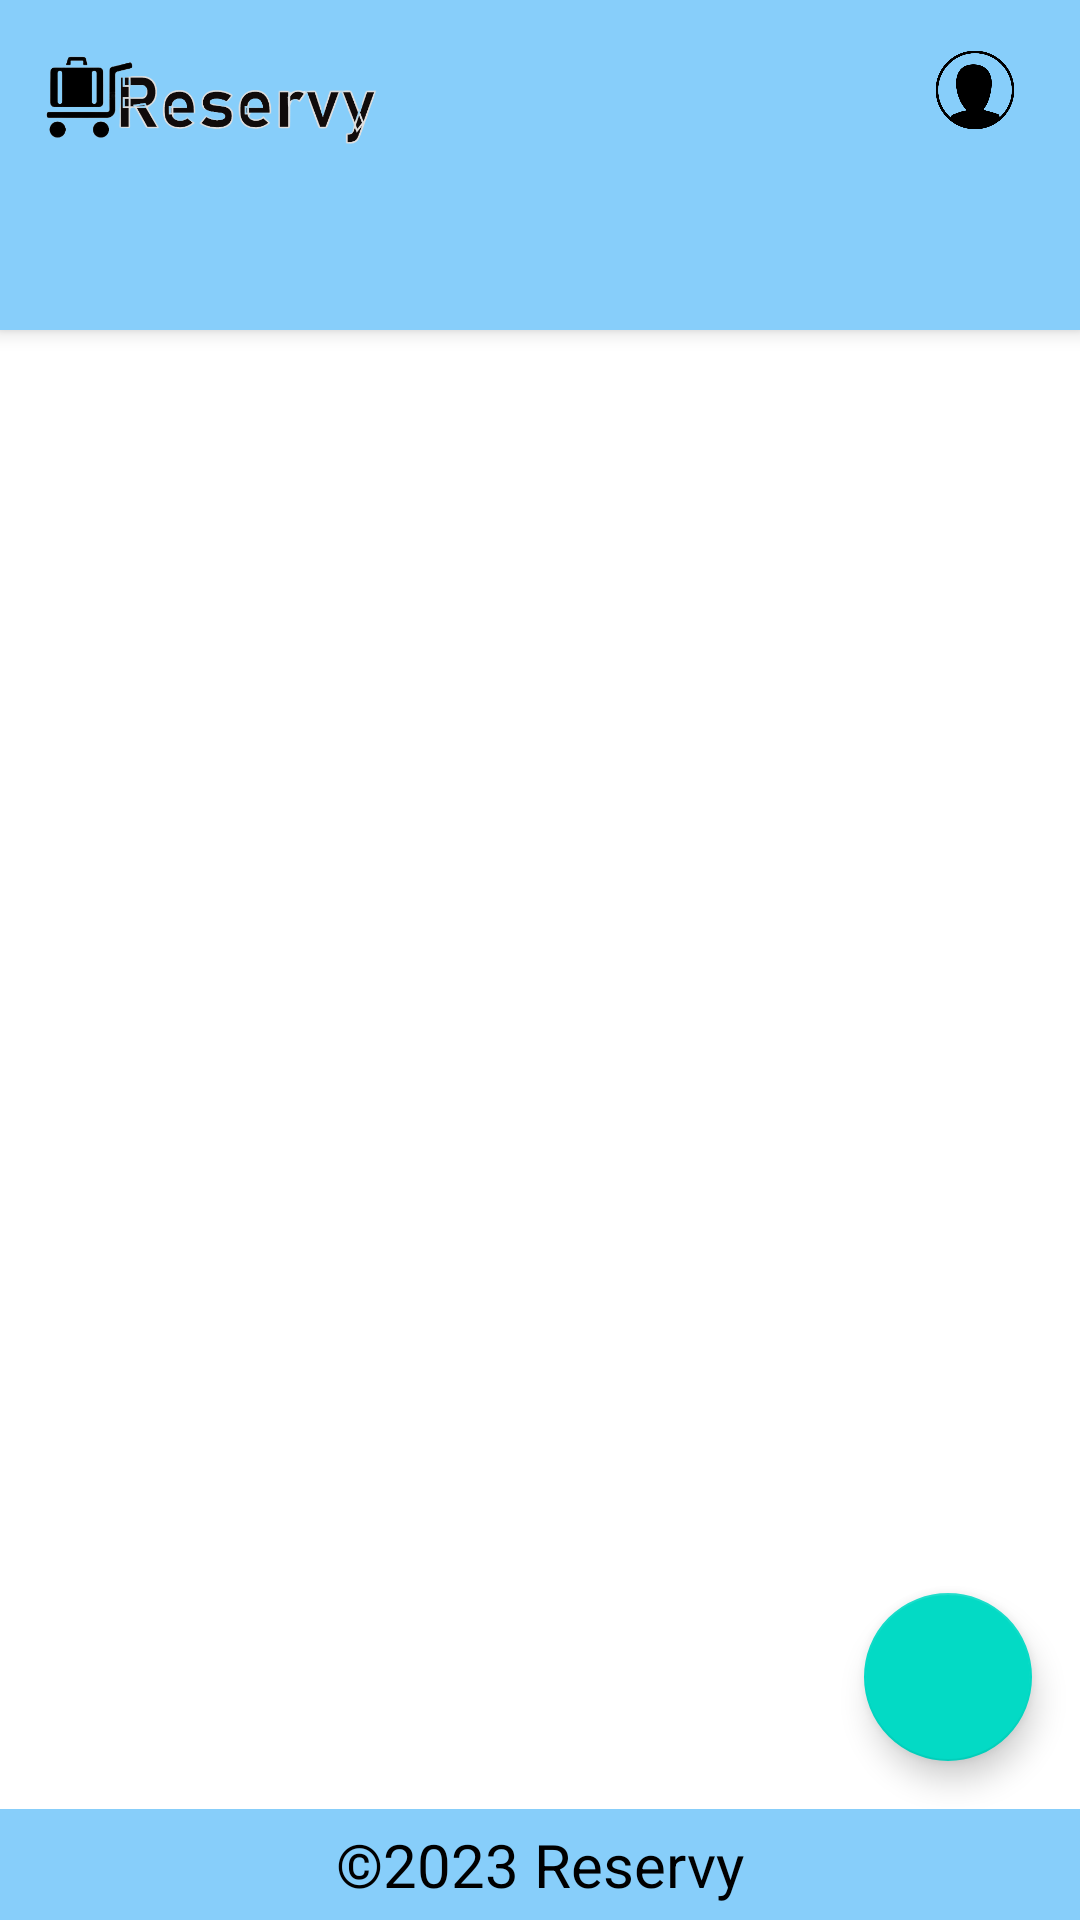

Write the Android layout XML for this screen, with the resource values it uses.
<!-- AndroidManifest.xml: application theme Theme.Offers2 -->
<!-- res/layout/activity_manager_interface.xml -->
<RelativeLayout xmlns:android="http://schemas.android.com/apk/res/android"
    xmlns:tools="http://schemas.android.com/tools"
    android:layout_width="match_parent"
    android:layout_height="match_parent"
    xmlns:app="http://schemas.android.com/apk/res-auto">

    <include layout="@layout/header" />

    <RelativeLayout
        android:id="@+id/content"
        android:layout_width="match_parent"
        android:layout_height="match_parent"
        android:layout_below="@id/header"
        android:layout_above="@+id/footer"
        android:gravity="center">

        <LinearLayout
            android:layout_width="match_parent"
            android:layout_height="match_parent"
            android:gravity="center"
            android:orientation="vertical">

            <ListView
                android:layout_marginTop="120dp"
                android:id="@+id/listView"
                android:layout_width="match_parent"
                android:layout_height="0dp"
                android:layout_weight="1" />

            <RelativeLayout
                android:layout_width="match_parent"
                android:layout_height="wrap_content">

                <com.google.android.material.floatingactionbutton.FloatingActionButton
                    android:id="@+id/buttonAdd"
                    android:layout_width="wrap_content"
                    android:layout_height="wrap_content"
                    android:layout_alignParentEnd="true"
                    android:layout_margin="16dp"
                    android:src="@drawable/baseline_add_24" />

            </RelativeLayout>

        </LinearLayout>

    </RelativeLayout>

    <include layout="@layout/footer" />

</RelativeLayout>
<!-- res/layout/header.xml (included above) -->
<?xml version="1.0" encoding="utf-8"?>
<LinearLayout xmlns:android="http://schemas.android.com/apk/res/android"
    xmlns:app="http://schemas.android.com/apk/res-auto"
    xmlns:tools="http://schemas.android.com/tools"
    android:layout_width="match_parent"
    android:layout_height="match_parent"
    >
    <RelativeLayout
        android:id="@+id/header"
        android:layout_width="match_parent"
        android:layout_height="110dp"
        android:layout_alignParentBottom="true"
        android:background="#87cefa"
        android:elevation="4dp"
        android:gravity="left"
        >

        <LinearLayout
            android:layout_width="match_parent"
            android:layout_height="match_parent"
            android:orientation="vertical">

            <ImageView

                android:layout_width="120dp"
                android:layout_height="70dp"
                android:layout_marginLeft="10dp"
                android:src="@drawable/logo_icon"

                />

            <TextView
                android:id="@+id/welcome"
                android:layout_width="wrap_content"
                android:layout_height="wrap_content"
                android:layout_marginLeft="20dp"


                android:textSize="18dp"
                android:textStyle="bold" />
        </LinearLayout>


        <ImageView
            android:layout_width="30dp"
            android:layout_height="30dp"
            android:src="@drawable/person_icon"
            android:layout_marginTop="15dp"
            android:layout_alignParentRight="true"
            android:layout_marginRight="20dp"
            android:id="@+id/login_icon"/>




        <ImageView
            android:layout_width="30dp"
            android:layout_height="30dp"
            android:src="@drawable/home_icon"
            android:layout_marginTop="15dp"
            android:layout_alignParentRight="true"
            android:layout_marginRight="80dp"
            android:id="@+id/home"/>

    </RelativeLayout>

</LinearLayout>
<!-- res/layout/footer.xml (included above) -->
<?xml version="1.0" encoding="utf-8"?>
<RelativeLayout xmlns:android="http://schemas.android.com/apk/res/android"
    android:id="@+id/footer"
    android:layout_width="match_parent"
    android:layout_height="wrap_content"
    android:layout_alignParentBottom="true"
    android:background="#87cefa"
    android:gravity="center">

    <TextView
        android:id="@+id/copyrightTextView"
        android:layout_width="wrap_content"
        android:layout_height="wrap_content"
        android:text="&#169;2023 Reservy"
        android:layout_margin="5dp"
        android:textColor="#000"
        android:textSize="20sp" />

</RelativeLayout>
<!-- resources referenced by this layout -->
<resources>
  <!-- drawable logo_icon: png bitmap (drawable, 32108 bytes) -->
  <!-- drawable person_icon: png bitmap (drawable, 14653 bytes) -->
  <style name="Theme.Offers2" parent="Theme.MaterialComponents.DayNight.DarkActionBar">
          
          <item name="colorPrimary">@color/purple_500</item>
          <item name="colorPrimaryVariant">@color/purple_700</item>
          <item name="colorOnPrimary">@color/white</item>
          
          <item name="colorSecondary">@color/teal_200</item>
          <item name="colorSecondaryVariant">@color/teal_700</item>
          <item name="colorOnSecondary">@color/black</item>
          
          <item name="android:statusBarColor">?attr/colorPrimaryVariant</item>
          
      </style>
  <!-- not gathered from this repository: default colours our renderer supplied (Android Studio template values) -->
  <color name="purple_500">#FF6200EE</color>
  <color name="purple_700">#FF3700B3</color>
  <color name="teal_200">#FF03DAC5</color>
  <color name="teal_700">#FF018786</color>
  <color name="black">#FF000000</color>
  <color name="white">#FFFFFFFF</color>
</resources>
